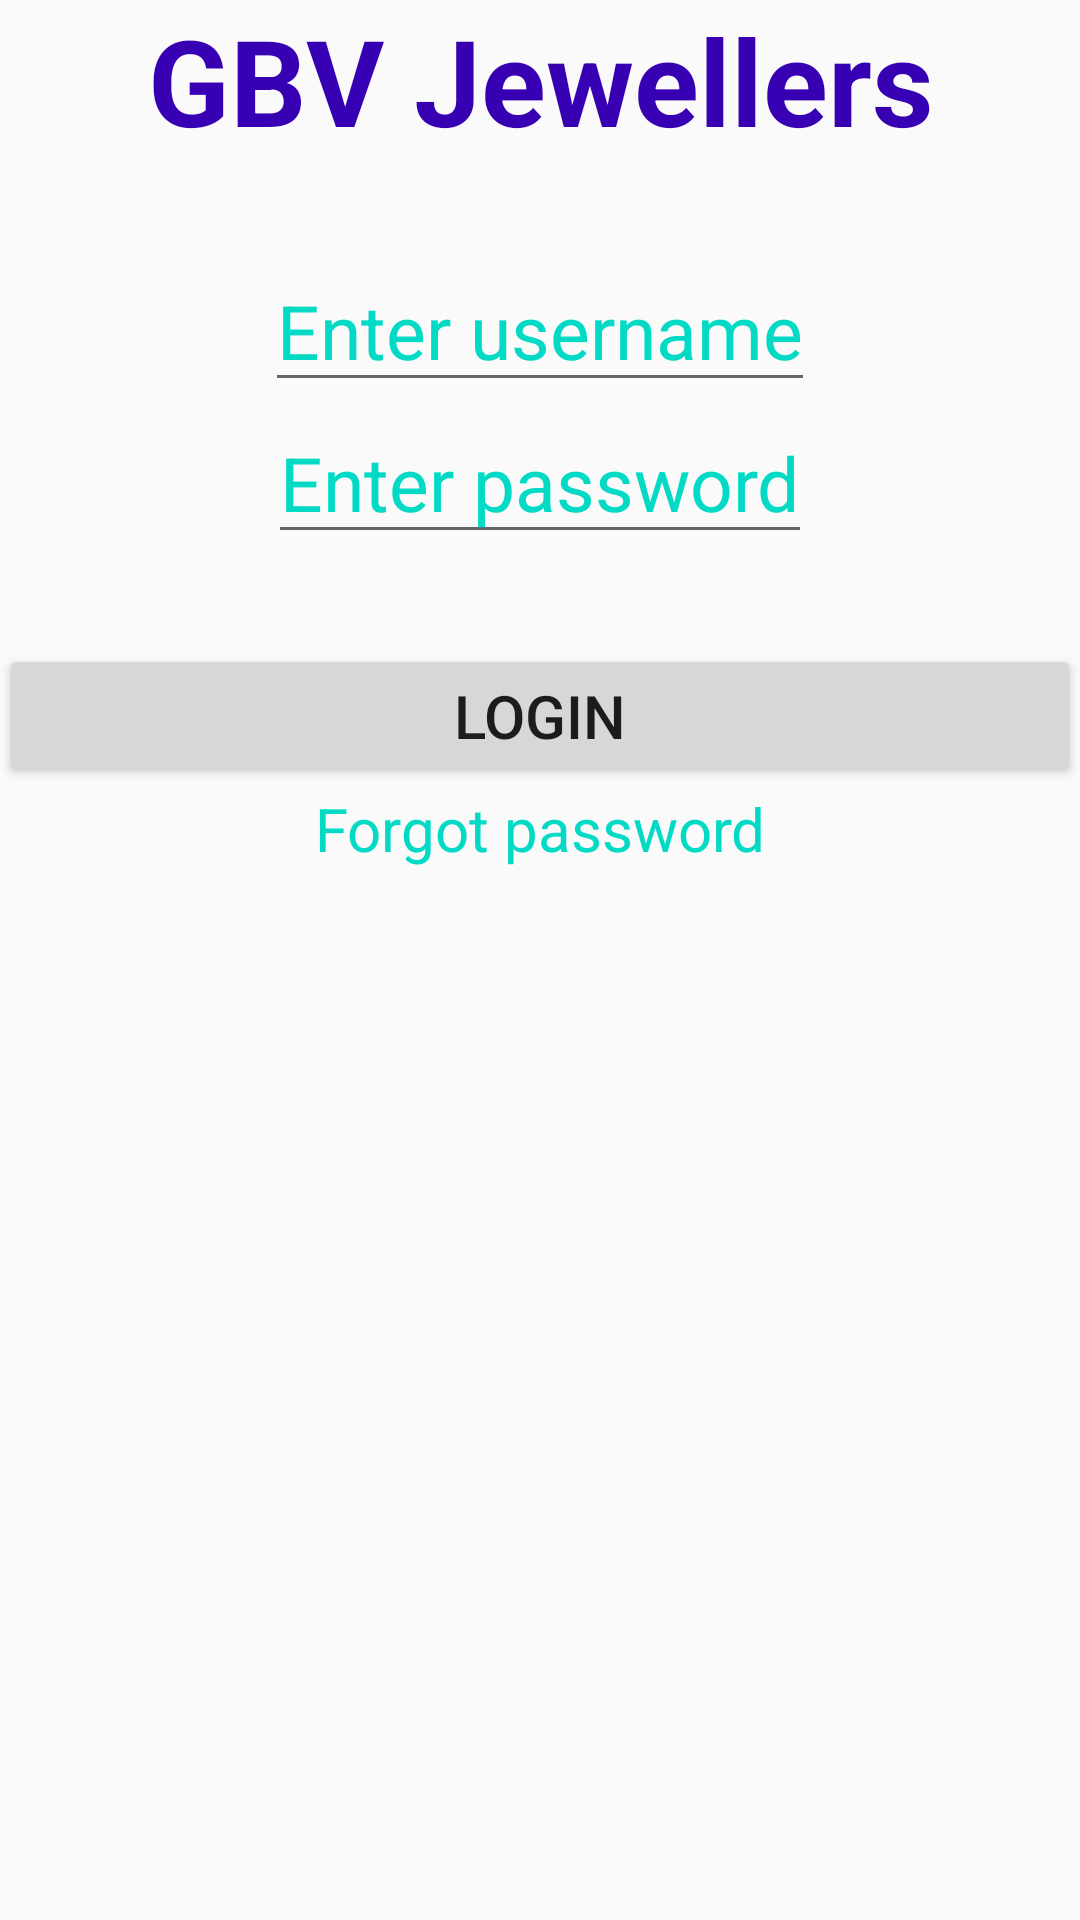

Write the Android layout XML for this screen, with the resource values it uses.
<!-- AndroidManifest.xml: application theme AppTheme -->
<!-- res/layout/activity_login.xml -->
<?xml version="1.0" encoding="utf-8"?>
<LinearLayout xmlns:android="http://schemas.android.com/apk/res/android"
    xmlns:tools="http://schemas.android.com/tools"
    android:id="@+id/activity_login"
    android:layout_width="match_parent"
    android:layout_height="match_parent"
    android:paddingBottom="@dimen/activity_vertical_margin"
    android:paddingLeft="@dimen/activity_horizontal_margin"
    android:paddingRight="@dimen/activity_horizontal_margin"
    android:paddingTop="@dimen/activity_vertical_margin"
    android:orientation="vertical"
    tools:context="com.onestechsolution.gbvjewellers.Activity.LoginActivity">

    <TextView
        android:gravity="center"
        android:layout_gravity="center_horizontal"
        android:layout_width="wrap_content"
        android:layout_height="wrap_content"
        android:text = "GBV Jewellers"
        android:textStyle="bold"
        android:textColor="@color/colorPrimaryDark"
        android:textSize="40sp"
        />

    <EditText
        android:id="@+id/et_username_login_activity"
        android:layout_marginTop="30dp"
        android:hint="Enter username"
        style="@style/editText"
        />

    <EditText
        android:id="@+id/et_password_login_activity"
        android:hint="Enter password"
        android:inputType="textPassword"
        style="@style/editText"/>

    <Button
        android:layout_marginTop="30dp"
        android:onClick="openHomeActivity"
        style="@style/button"
        android:text="Login"/>

    <TextView
        style="@style/textView"
        android:text="Forgot password"
        android:onClick="openForgetPasswordActivity"
        />


</LinearLayout>
<!-- resources referenced by this layout -->
<resources>
  <style name="button">
          <item name="android:layout_marginTop">20dp</item>
          <item name="android:layout_width">match_parent</item>
          <item name="android:layout_height">wrap_content</item>
          <item name="android:textSize">20sp</item>
      </style>
  <style name="editText">
          <item name="android:layout_gravity">center_horizontal</item>
          <item name="android:textSize">25sp</item>
          <item name="android:layout_width">wrap_content</item>
          <item name="android:layout_height">wrap_content</item>
          <item name="android:textColorHint">@color/colorAccent</item>
      </style>
  <style name="textView">
          <item name="android:gravity">center_horizontal</item>
          <item name="android:textSize">20sp</item>
          <item name="android:layout_width">match_parent</item>
          <item name="android:layout_height">wrap_content</item>
          <item name="android:textColor">@color/colorAccent</item>
      </style>
  <style name="AppTheme" parent="Theme.AppCompat.Light.DarkActionBar">
          
          <item name="colorPrimary">@color/colorPrimary</item>
          <item name="colorPrimaryDark">@color/colorPrimaryDark</item>
          <item name="colorAccent">@color/colorAccent</item>
      </style>
  <!-- not gathered from this repository: default colours our renderer supplied (Android Studio template values) -->
  <color name="colorPrimary">#FF6200EE</color>
  <color name="colorPrimaryDark">#FF3700B3</color>
  <color name="colorAccent">#FF03DAC5</color>
</resources>
